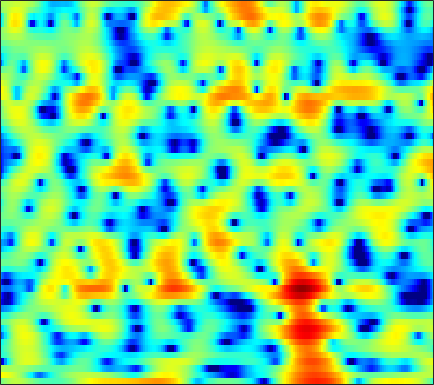

Source data for this figure (header and first rows):
-0.51036, 0.030374, 0.70008, 1.2613, 1.5865, 1.8981, 2.0541, 2.0854, 2.0112, 1.8182, 1.5366, 1.2644, 0.84674, 0.38089, 0.017421, -0.45372, -0.89783, -1.2092, -1.5689, -1.7879, -1.8883, -1.9161, -1.9365, -1.9397
4.529, 4.315, 4.019, 3.7, 3.435, 3.033, 2.562, 2.152, 1.515, 0.76, -0.1344, -0.9081, -2.094, -3.492, -4.696, -6.46, -8.243, -9.342, -9.891, -9.169, -7.749, -6.614, -5.232, -4.046
1.692, 1.462, 1.275, 1.199, 1.194, 1.222, 1.254, 1.263, 1.231, 1.134, 0.9798, 0.8265, 0.5697, 0.265, 0.0261, -0.2954, -0.5991, -0.8081, -1.056, -1.258, -1.421, -1.519, -1.613, -1.677
-16.09, -14.18, -8.286, -4.628, -2.727, -0.8596, 0.5043, 1.293, 2.094, 2.659, 3.036, 3.21, 3.3, 3.251, 3.132, 2.874, 2.505, 2.154, 1.585, 0.892, 0.06743, -0.6476, -1.735, -2.98
-3.124, -2.963, -2.387, -1.536, -0.8244, 0.1132, 0.9714, 1.539, 2.17, 2.649, 2.983, 3.139, 3.219, 3.151, 3.008, 2.689, 2.229, 1.787, 1.067, 0.1863, -0.8602, -1.77, -3.165, -4.787
-3.515, -2.751, -1.788, -0.8803, -0.2318, 0.5631, 1.27, 1.738, 2.262, 2.65, 2.898, 2.999, 3.014, 2.882, 2.688, 2.3, 1.769, 1.286, 0.5271, -0.3492, -1.328, -2.117, -3.201, -4.273
-4.508, -3.547, -2.315, -1.16, -0.3423, 0.6551, 1.517, 2.076, 2.696, 3.151, 3.429, 3.529, 3.512, 3.323, 3.069, 2.585, 1.925, 1.319, 0.3526, -0.7979, -2.152, -3.312, -5.043, -6.992
-10.14, -8.418, -5.585, -3.083, -1.522, 0.1958, 1.534, 2.312, 3.099, 3.632, 3.931, 4.004, 3.907, 3.608, 3.26, 2.641, 1.86, 1.177, 0.1451, -1.017, -2.318, -3.418, -5.103, -7.123
-5.992, -5.143, -3.437, -1.673, -0.4858, 0.8524, 1.939, 2.58, 3.192, 3.543, 3.653, 3.569, 3.227, 2.623, 1.991, 0.9197, -0.399, -1.522, -3.048, -4.346, -5.087, -5.219, -4.971, -4.485
-1.044, -0.8658, -0.4557, 0.07953, 0.5389, 1.122, 1.644, 1.992, 2.349, 2.534, 2.53, 2.385, 1.968, 1.268, 0.5079, -0.8735, -2.808, -4.768, -8.468, -14.23, -16.31, -11.72, -7.286, -4.432
-3.828, -3.502, -3.01, -2.503, -2.073, -1.491, -0.9539, -0.5849, -0.1357, 0.226, 0.4666, 0.5553, 0.5571, 0.3957, 0.1649, -0.2647, -0.8017, -1.234, -1.769, -2.081, -2.045, -1.774, -1.152, -0.3679
-9.119, -8.761, -8.264, -7.666, -7.128, -6.24, -5.229, -4.486, -3.552, -2.697, -1.955, -1.476, -0.9438, -0.5181, -0.2559, 0.02703, 0.245, 0.39, 0.5749, 0.7732, 1.005, 1.199, 1.493, 1.802
-13.81, -14.88, -16.41, -16.6, -15.36, -12.82, -10.23, -8.535, -6.658, -5.133, -3.87, -3.064, -2.118, -1.299, -0.7267, -0.03486, 0.5969, 1.036, 1.575, 2.037, 2.407, 2.623, 2.821, 2.912
-12.27, -13.79, -16.06, -17.2, -16.21, -13.11, -10.32, -8.699, -6.961, -5.678, -4.713, -4.086, -3.323, -2.49, -1.779, -0.698, 0.4704, 1.324, 2.363, 3.224, 3.876, 4.205, 4.411, 4.324
-8.553, -9.129, -9.696, -9.536, -9.234, -8.661, -7.734, -7.131, -6.573, -6.437, -6.95, -7.863, -9.758, -11.14, -9.958, -6.319, -2.853, -0.7713, 1.407, 3.026, 4.206, 4.818, 5.288, 5.374
-12.8, -15.82, -19.6, -17.41, -14.28, -11.16, -9.283, -8.289, -7.561, -7.402, -7.791, -8.471, -9.722, -10.45, -9.775, -7.406, -4.708, -2.925, -0.9186, 0.7173, 2.001, 2.766, 3.537, 4.04
-8.836, -10.23, -11.34, -10.74, -9.902, -8.437, -7.079, -6.311, -5.583, -5.18, -4.992, -4.925, -4.903, -4.796, -4.6, -4.165, -3.505, -2.932, -2.049, -1.046, -0.006396, 0.7623, 1.742, 2.6
-2.71, -3.047, -3.353, -3.346, -3.184, -2.957, -2.681, -2.48, -2.264, -2.166, -2.228, -2.377, -2.703, -3.197, -3.705, -4.483, -5.356, -5.861, -5.981, -5.117, -3.537, -2.178, -0.4384, 1.077
-0.647, -0.7195, -0.7179, -0.7011, -0.5825, -0.3955, -0.2394, -0.1389, -0.08372, -0.1169, -0.3189, -0.6155, -1.224, -2.183, -3.204, -5.166, -8.234, -11.92, -21.16, -14.19, -7.797, -4.838, -2.064, -0.04745
-2.426, -2.224, -1.832, -1.463, -1.203, -0.7682, -0.3248, -0.01982, 0.3251, 0.5554, 0.6554, 0.6037, 0.349, -0.1354, -0.6299, -1.452, -2.362, -2.982, -3.425, -3.278, -2.641, -1.953, -0.9646, -0.01256
-6.97, -6.077, -5.269, -4.548, -4.067, -3.323, -2.337, -1.516, -0.4188, 0.5347, 1.281, 1.696, 2.02, 2.126, 2.054, 1.81, 1.415, 1.054, 0.5245, -0.04183, -0.5841, -0.9585, -1.312, -1.351
-8.108, -7.822, -8.597, -10.56, -12.37, -12, -7.835, -4.941, -1.981, 0.2066, 1.766, 2.624, 3.432, 3.889, 4.024, 3.948, 3.604, 3.153, 2.245, 0.9314, -0.953, -2.92, -6.724, -11.69
-4.901, -5.456, -6.529, -8.074, -8.862, -8.556, -6.375, -4.407, -2.067, -0.2082, 1.231, 2.051, 2.852, 3.354, 3.558, 3.595, 3.376, 3.026, 2.304, 1.265, -0.1391, -1.399, -3.188, -4.452
-2.559, -2.787, -2.981, -3.116, -3.091, -2.791, -2.276, -1.774, -1.02, -0.2758, 0.3952, 0.8392, 1.319, 1.678, 1.866, 2.01, 2.006, 1.917, 1.688, 1.329, 0.8933, 0.5361, 0.08754, -0.2471
-1.227, -1.212, -1.162, -1.054, -1.002, -0.891, -0.7785, -0.6875, -0.5833, -0.48, -0.3832, -0.2946, -0.1324, 0.08786, 0.2888, 0.5838, 0.8763, 1.078, 1.288, 1.411, 1.444, 1.405, 1.286, 1.082
-0.9024, -0.5786, -0.2458, 0.02114, 0.1391, 0.1389, -0.01051, -0.2382, -0.7066, -1.342, -2.062, -2.58, -3.016, -2.941, -2.519, -1.637, -0.6169, 0.106, 0.9269, 1.568, 2.006, 2.209, 2.323, 2.248
-2.242, -1.255, -0.2213, 0.4023, 0.6846, 0.758, 0.4748, 0.000539, -1.023, -2.648, -5.126, -7.905, -13.74, -15.32, -10.27, -5.615, -2.69, -1.124, 0.4243, 1.528, 2.295, 2.69, 2.991, 3.068
-3.411, -1.981, -0.6168, 0.3019, 0.6887, 0.9166, 0.773, 0.4276, -0.3577, -1.531, -3.083, -4.381, -5.851, -6.137, -5.398, -3.835, -2.249, -1.238, -0.09514, 0.8066, 1.513, 1.916, 2.29, 2.476
-1.605, -0.8803, -0.07851, 0.62, 0.9846, 1.285, 1.371, 1.298, 1.008, 0.5454, -0.03357, -0.4837, -1.04, -1.464, -1.656, -1.781, -1.756, -1.644, -1.35, -0.9109, -0.3614, 0.05013, 0.5728, 0.9496
-0.6124, -0.1923, 0.4661, 1.059, 1.503, 1.964, 2.289, 2.418, 2.431, 2.266, 1.919, 1.543, 0.8767, 0.0001793, -0.8076, -2.113, -3.666, -4.773, -5.684, -5.25, -3.848, -2.7, -1.388, -0.4467
-2.778, -2.026, -0.8599, 0.2612, 1.018, 1.907, 2.598, 2.976, 3.314, 3.428, 3.3, 3.023, 2.383, 1.36, 0.2529, -1.802, -4.959, -8.664, -16.35, -11.91, -6.342, -3.888, -1.862, -0.7171
-10.5, -7.724, -5.059, -2.858, -1.584, -0.1737, 0.9436, 1.635, 2.354, 2.862, 3.153, 3.218, 3.084, 2.69, 2.22, 1.363, 0.3649, -0.3402, -0.9942, -1.102, -0.7866, -0.4547, -0.1536, -0.1472
-12.91, -10.83, -8.178, -6.173, -4.849, -3.407, -2.184, -1.32, -0.2842, 0.676, 1.52, 2.067, 2.633, 2.998, 3.156, 3.181, 3.076, 2.932, 2.669, 2.365, 1.984, 1.621, 0.9738, 0.08183
-12.68, -11.25, -9.698, -8.558, -7.952, -7.362, -6.786, -6.143, -4.762, -2.964, -1.113, 0.1571, 1.595, 2.713, 3.346, 3.946, 4.278, 4.363, 4.285, 3.977, 3.441, 2.858, 1.827, 0.4579
-12.51, -11.36, -10.56, -10.27, -10.75, -12.51, -16.86, -23.76, -15.49, -8.427, -4.149, -1.845, 0.4737, 2.162, 3.095, 4.009, 4.571, 4.79, 4.84, 4.612, 4.109, 3.555, 2.541, 1.188
-11.7, -10.91, -9.894, -9.438, -9.311, -9.484, -9.645, -9.338, -7.83, -5.479, -3.084, -1.472, 0.3234, 1.737, 2.569, 3.385, 3.912, 4.136, 4.211, 4.061, 3.686, 3.264, 2.52, 1.562
-11.27, -9.889, -8.459, -7.269, -6.501, -5.612, -4.751, -4.074, -3.075, -1.976, -0.8406, -0.04212, 0.9217, 1.724, 2.213, 2.69, 2.984, 3.09, 3.086, 2.933, 2.65, 2.352, 1.866, 1.291
-9.063, -7.665, -6.11, -4.734, -3.868, -2.826, -1.908, -1.283, -0.5151, 0.1786, 0.7835, 1.178, 1.609, 1.915, 2.055, 2.142, 2.111, 2.016, 1.823, 1.555, 1.244, 1.003, 0.6645, 0.3431
-5.381, -4.363, -3.011, -1.898, -1.13, -0.243, 0.5115, 0.9897, 1.512, 1.891, 2.123, 2.211, 2.197, 2.044, 1.837, 1.46, 0.9873, 0.5918, 0.03638, -0.5071, -1.008, -1.323, -1.64, -1.818
-2.216, -1.351, -0.2769, 0.6472, 1.285, 1.99, 2.542, 2.854, 3.121, 3.211, 3.123, 2.919, 2.465, 1.797, 1.171, 0.1449, -1.033, -1.954, -3.195, -4.286, -5.195, -5.77, -6.351, -6.614
-0.6507, 0.2379, 1.236, 2.155, 2.706, 3.296, 3.695, 3.883, 3.959, 3.848, 3.53, 3.114, 2.306, 1.146, 0.01591, -1.928, -4.357, -6.535, -9.555, -11.85, -12.69, -13.04, -14.12, -16.92
-0.726, 0.4516, 1.737, 2.617, 3.065, 3.467, 3.701, 3.776, 3.787, 3.667, 3.35, 2.976, 2.198, 1.014, -0.2426, -2.466, -5.632, -8.861, -15.22, -21.61, -17.52, -15.38, -14.48, -14.62
0.334, 1.473, 2.346, 2.652, 2.647, 2.367, 2.011, 1.82, 1.819, 2.049, 2.319, 2.437, 2.334, 1.857, 1.228, 0.006432, -1.581, -2.972, -4.812, -6.401, -7.515, -8.084, -8.747, -9.074
3.726, 3.75, 3.364, 2.5, 1.422, -0.7472, -3.907, -6.341, -6.116, -2.895, -0.2208, 1.114, 2.238, 2.754, 2.83, 2.559, 1.935, 1.276, 0.216, -1.061, -2.547, -3.905, -6.159, -9.417
4.496, 3.965, 3.066, 1.822, 0.5354, -1.68, -4.498, -6.332, -6.233, -3.79, -1.453, -0.09383, 1.224, 2.061, 2.415, 2.596, 2.443, 2.159, 1.507, 0.5793, -0.6642, -1.802, -3.657, -5.825
3.307, 2.843, 2.176, 1.353, 0.6633, -0.2628, -1.096, -1.522, -1.783, -1.605, -1.088, -0.6017, 0.08804, 0.7467, 1.154, 1.557, 1.765, 1.766, 1.559, 1.118, 0.4546, -0.1535, -1.068, -2.006
1.79, 1.602, 1.304, 0.9159, 0.5797, 0.01208, -0.6375, -1.175, -1.855, -2.376, -2.521, -2.284, -1.548, -0.5396, 0.2542, 1.173, 1.871, 2.204, 2.42, 2.36, 2.054, 1.658, 0.9703, 0.1059
-1.422, -0.9396, -0.3242, 0.0987, 0.1693, -0.1345, -0.9339, -1.928, -3.913, -6.916, -10.43, -10.19, -6.109, -2.568, -0.5935, 1.331, 2.648, 3.326, 3.868, 4.051, 3.907, 3.595, 2.895, 1.87
-9.467, -6.014, -3.244, -1.651, -1.039, -0.794, -1.17, -1.857, -3.337, -5.383, -7.182, -6.963, -4.578, -1.887, -0.2193, 1.512, 2.755, 3.414, 3.969, 4.209, 4.141, 3.896, 3.3, 2.388
-6.116, -4.94, -3.466, -2.34, -1.754, -1.284, -1.132, -1.178, -1.37, -1.563, -1.59, -1.403, -0.8764, -0.1369, 0.4531, 1.213, 1.837, 2.204, 2.534, 2.675, 2.631, 2.48, 2.119, 1.58
-2.936, -2.54, -1.988, -1.462, -1.11, -0.756, -0.5168, -0.4047, -0.3163, -0.2598, -0.1751, -0.08673, 0.07731, 0.2906, 0.4731, 0.7094, 0.921, 1.048, 1.165, 1.198, 1.156, 1.072, 0.9052, 0.6757
-1.13, -0.8813, -0.5189, -0.1724, 0.05819, 0.3103, 0.4822, 0.5544, 0.5858, 0.5505, 0.4714, 0.3937, 0.2866, 0.1882, 0.132, 0.06719, 0.03123, 0.004318, -0.03299, -0.07315, -0.1255, -0.1711, -0.2307, -0.2697
0.121, 0.3827, 0.771, 1.153, 1.395, 1.648, 1.777, 1.782, 1.655, 1.388, 0.9839, 0.6279, 0.1232, -0.3592, -0.678, -0.9891, -1.198, -1.302, -1.418, -1.521, -1.629, -1.691, -1.727, -1.653
0.2278, 0.7117, 1.497, 2.299, 2.815, 3.299, 3.518, 3.49, 3.176, 2.537, 1.577, 0.6593, -0.7583, -2.174, -3.011, -3.539, -3.513, -3.34, -3.203, -3.359, -3.79, -4.211, -4.64, -4.614
-4.789, -2.344, 0.6219, 2.749, 3.88, 4.854, 5.304, 5.318, 4.91, 3.972, 2.422, 0.736, -2.518, -7.824, -14.35, -13.66, -7.789, -5.699, -4.533, -4.716, -6.163, -8.311, -13.43, -17.43
-5.027, -2.612, 0.2649, 2.326, 3.431, 4.424, 4.915, 4.984, 4.695, 3.956, 2.735, 1.49, -0.5827, -2.893, -4.328, -4.999, -4.501, -4.074, -3.897, -4.306, -5.369, -6.481, -8.083, -8.575
0.3145, 0.6974, 1.398, 2.142, 2.634, 3.133, 3.431, 3.511, 3.409, 3.07, 2.512, 1.967, 1.127, 0.2536, -0.3363, -1.042, -1.644, -2.077, -2.696, -3.416, -4.208, -4.81, -5.46, -5.804
1.417, 1.469, 1.616, 1.826, 1.988, 2.196, 2.391, 2.511, 2.617, 2.64, 2.559, 2.421, 2.132, 1.723, 1.335, 0.7233, -0.0157, -0.6446, -1.618, -2.766, -4.019, -4.984, -6.123, -6.943
